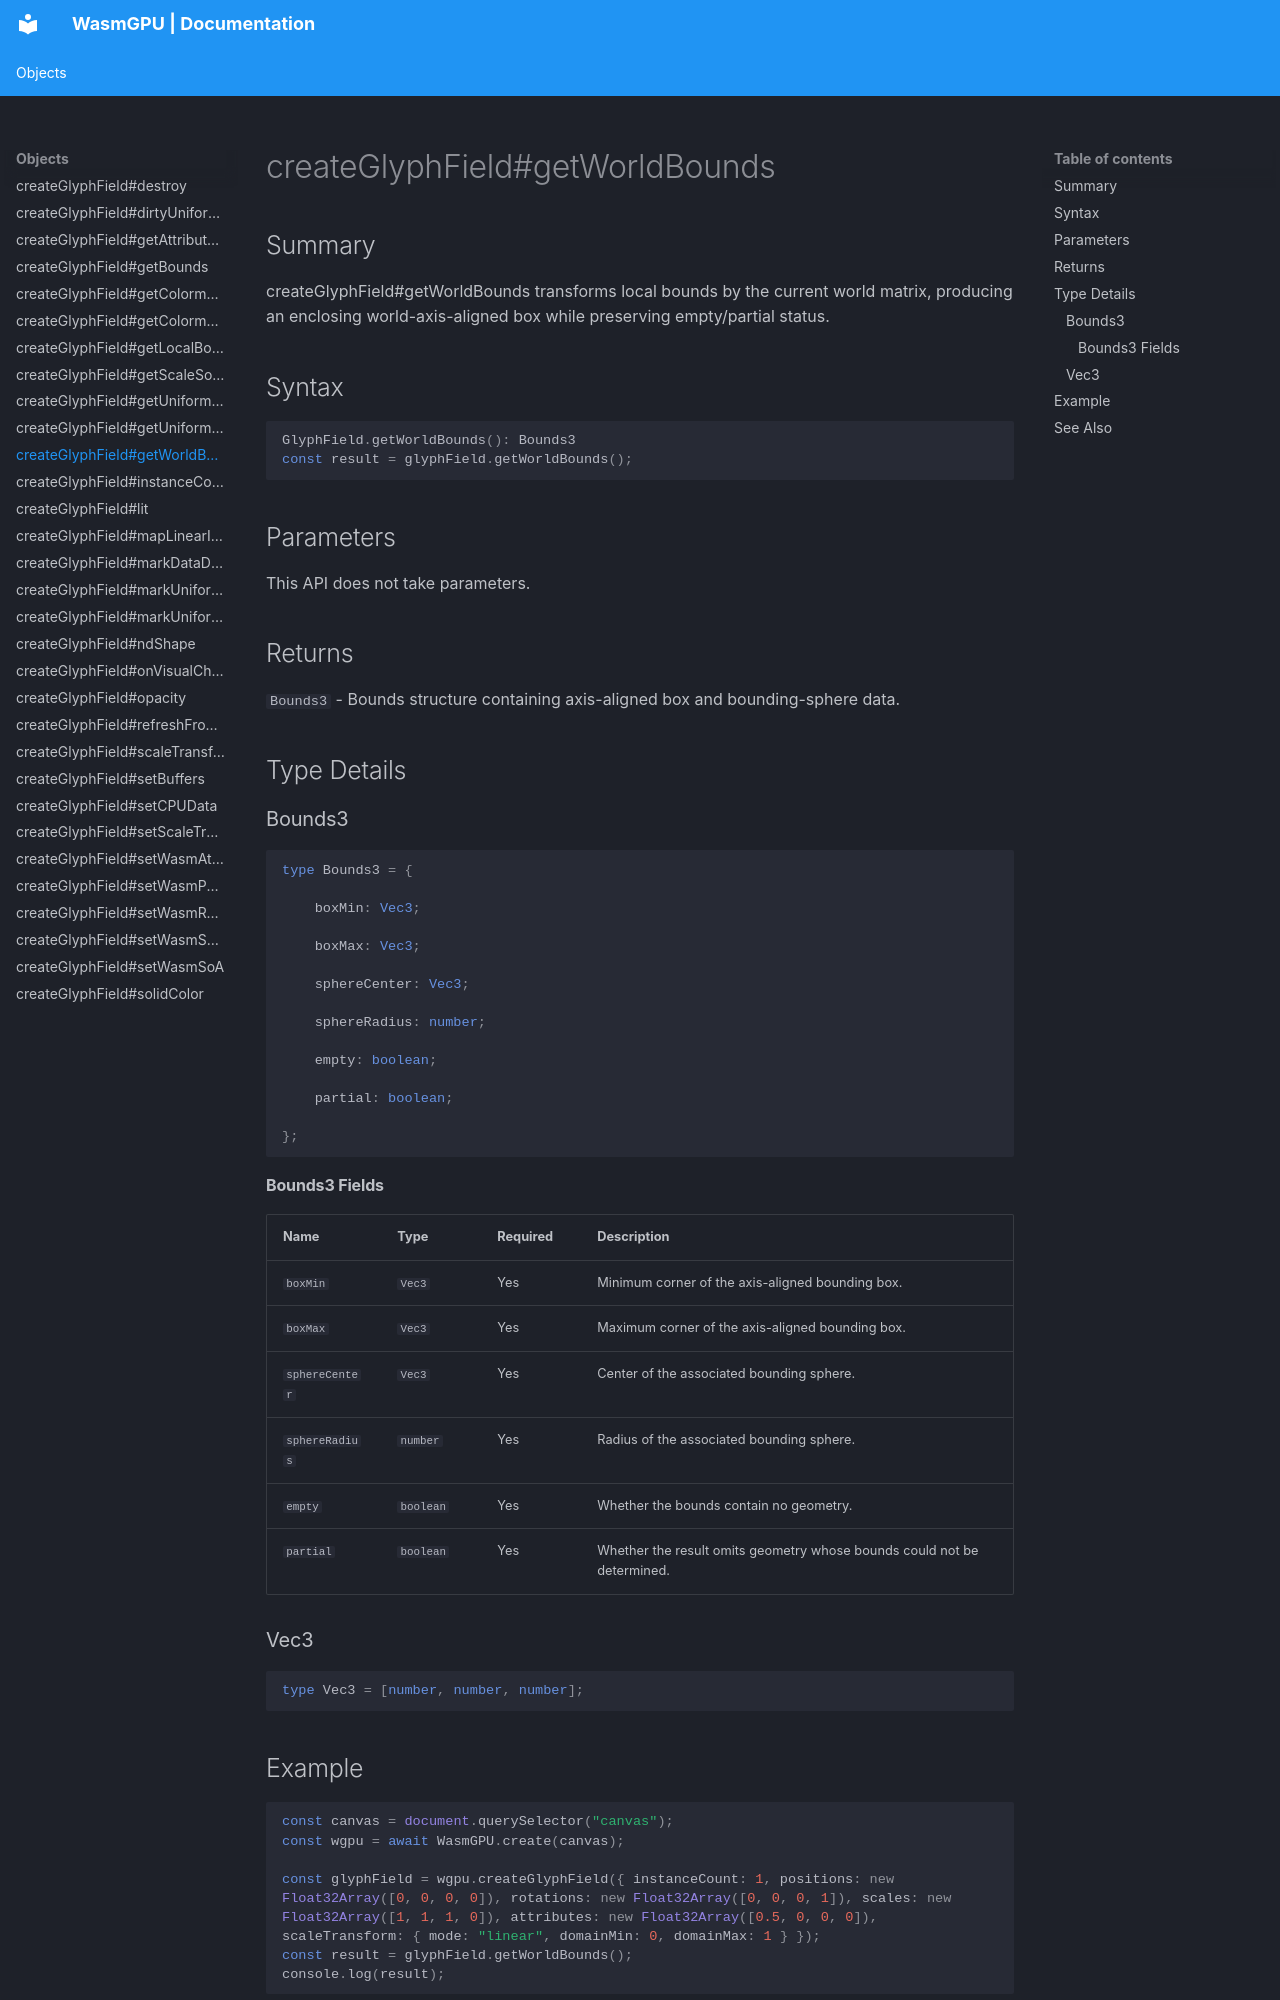

repository: Zushah/WasmGPU · page: objects/createglyphfield-getworldbounds/index.html · generator: mkdocs

# createGlyphField#getWorldBounds

## Summary
createGlyphField#getWorldBounds transforms local bounds by the current world matrix, producing an enclosing world-axis-aligned box while preserving empty/partial status.

## Syntax
```ts
GlyphField.getWorldBounds(): Bounds3
const result = glyphField.getWorldBounds();
```

## Parameters
This API does not take parameters.

## Returns
`Bounds3` - Bounds structure containing axis-aligned box and bounding-sphere data.

## Type Details
### Bounds3

```ts
type Bounds3 = {

    boxMin: Vec3;

    boxMax: Vec3;

    sphereCenter: Vec3;

    sphereRadius: number;

    empty: boolean;

    partial: boolean;

};
```

#### Bounds3 Fields
| Name | Type | Required | Description |
| --- | --- | --- | --- |
| `boxMin` | `Vec3` | Yes | Minimum corner of the axis-aligned bounding box. |
| `boxMax` | `Vec3` | Yes | Maximum corner of the axis-aligned bounding box. |
| `sphereCenter` | `Vec3` | Yes | Center of the associated bounding sphere. |
| `sphereRadius` | `number` | Yes | Radius of the associated bounding sphere. |
| `empty` | `boolean` | Yes | Whether the bounds contain no geometry. |
| `partial` | `boolean` | Yes | Whether the result omits geometry whose bounds could not be determined. |

### Vec3

```ts
type Vec3 = [number, number, number];
```

## Example
```js
const canvas = document.querySelector("canvas");
const wgpu = await WasmGPU.create(canvas);

const glyphField = wgpu.createGlyphField({ instanceCount: 1, positions: new Float32Array([0, 0, 0, 0]), rotations: new Float32Array([0, 0, 0, 1]), scales: new Float32Array([1, 1, 1, 0]), attributes: new Float32Array([0.5, 0, 0, 0]), scaleTransform: { mode: "linear", domainMin: 0, domainMax: 1 } });
const result = glyphField.getWorldBounds();
console.log(result);
```
